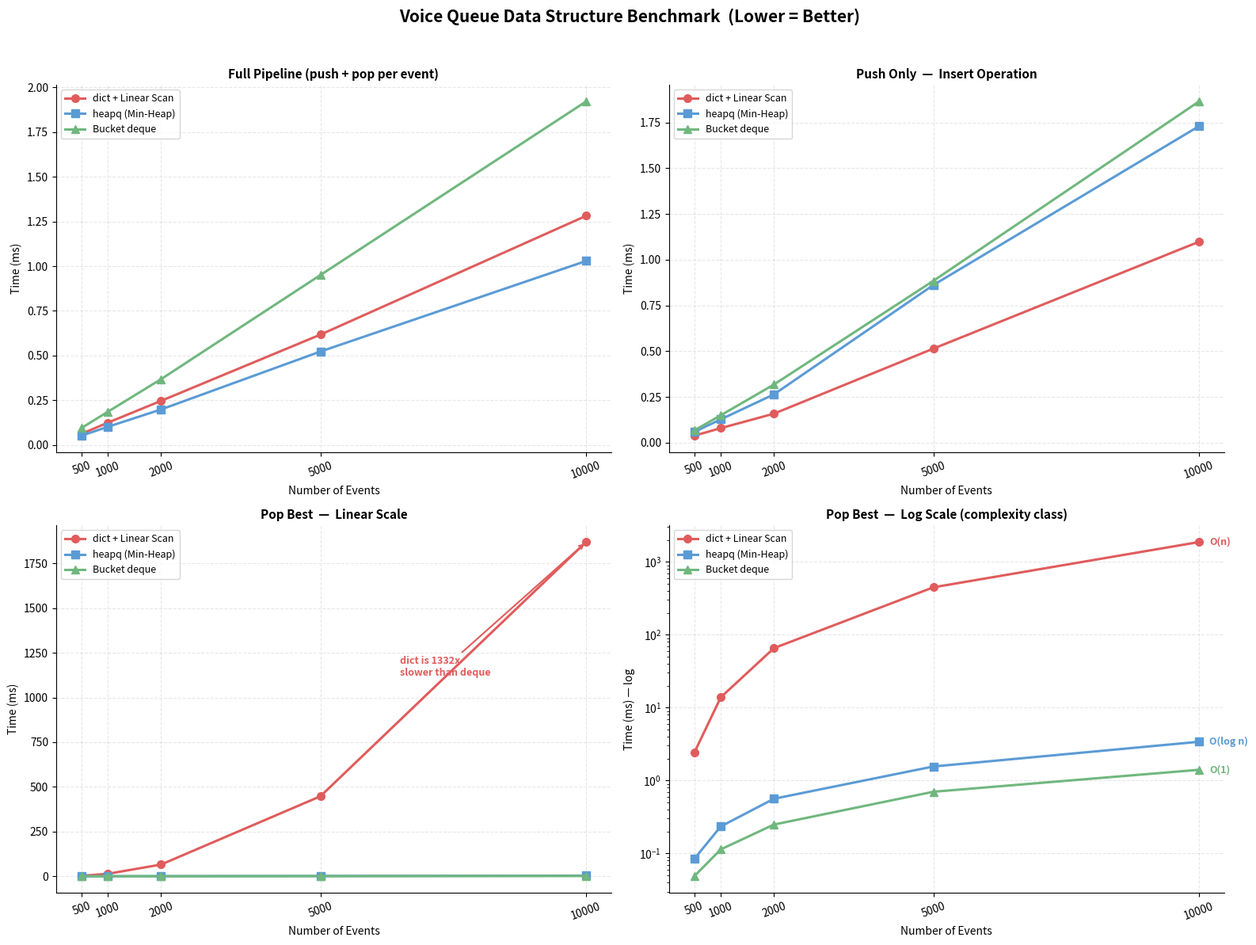

Write Python code to recreate this figure.
"""
benchmark_voice_queue.py
────────────────────────
語音冷卻佇列：三種資料結構效能比較
  - dict + 線性掃描   O(n) 取最高優先
  - heapq             O(log n)
  - 分桶 deque        O(1)

執行方式：
    python benchmark_voice_queue.py

輸出：終端數字表格 + benchmark_chart.png 圖表
"""

import heapq
import time
import random
import json
import matplotlib
matplotlib.use("Agg")
import matplotlib.pyplot as plt
from collections import deque


# ──────────────────────────────────────────────
# 測試資料：模擬健身訓練的語音事件序列
# ──────────────────────────────────────────────

WARN_KEYS = [
    ("knee_cave",     0, 3.0),
    ("body_align",    0, 4.0),
    ("shoulder_tilt", 0, 3.0),
    ("back_lean",     1, 5.0),
    ("elbow_wide",    1, 5.0),
    ("good",          2, 1.5),
]

random.seed(42)

def make_events(n: int) -> list:
    """產生 n 個隨機語音事件（模擬 30~60fps 每幀可能觸發的警告）"""
    events, t = [], 0.0
    for _ in range(n):
        t += random.uniform(0.016, 0.033)   # 約 30~60fps 間隔
        key, pri, cd = random.choice(WARN_KEYS)
        events.append((t, key, pri, cd, key))
    return events


# ──────────────────────────────────────────────
# 實作一：dict + 線性掃描   O(n) pop
# ──────────────────────────────────────────────

class DictQueue:
    """
    最直覺的實作：把所有訊息存在 list，
    每次 pop 時線性掃描找優先級最小的。
    時間複雜度：push O(1)，pop O(n)
    """
    def __init__(self):
        self.messages   = []
        self.last_spoke = {}

    def push(self, sim_t, key, pri, cd, txt):
        if sim_t - self.last_spoke.get(key, 0) < cd:
            return
        self.messages.append((pri, sim_t, key, txt))

    def pop_best(self, sim_t):
        if not self.messages:
            return None
        # O(n) 線性掃描
        best = min(range(len(self.messages)),
                   key=lambda i: self.messages[i][0])
        item = self.messages.pop(best)
        self.last_spoke[item[2]] = sim_t
        return item

    def push_only(self, sim_t, key, pri, cd, txt):
        if sim_t - self.last_spoke.get(key, 0) < cd:
            return
        self.messages.append((pri, sim_t, key, txt))


# ──────────────────────────────────────────────
# 實作二：heapq（Min-Heap）   O(log n) pop
# ──────────────────────────────────────────────

class HeapQueue:
    """
    Python 內建 heapq：heap 自動維護最小元素在頂端，
    push/pop 都是 O(log n)。
    實際專案 voice_coach.py 使用此實作。
    """
    def __init__(self):
        self.heap       = []
        self.last_spoke = {}
        self._counter   = 0

    def push(self, sim_t, key, pri, cd, txt):
        if sim_t - self.last_spoke.get(key, 0) < cd:
            return
        heapq.heappush(self.heap, (pri, sim_t, self._counter, key, txt))
        self._counter += 1

    def pop_best(self, sim_t):
        if not self.heap:
            return None
        pri, t, _, key, txt = heapq.heappop(self.heap)
        self.last_spoke[key] = sim_t
        return (pri, t, key, txt)

    def push_only(self, sim_t, key, pri, cd, txt):
        if sim_t - self.last_spoke.get(key, 0) < cd:
            return
        heapq.heappush(self.heap, (pri, sim_t, self._counter, key, txt))
        self._counter += 1


# ──────────────────────────────────────────────
# 實作三：分桶 deque   O(1) pop
# ──────────────────────────────────────────────

class BucketDeque:
    """
    把訊息按優先級分入 3 條 deque（0=error, 1=warn, 2=good），
    pop 時從最高優先的桶取 popleft，攤銷複雜度 O(1)。
    push 也是 O(1)，理論上最快。
    """
    NUM_PRIORITIES = 3

    def __init__(self):
        self.buckets    = [deque() for _ in range(self.NUM_PRIORITIES)]
        self.last_spoke = {}

    def push(self, sim_t, key, pri, cd, txt):
        if sim_t - self.last_spoke.get(key, 0) < cd:
            return
        self.buckets[min(pri, self.NUM_PRIORITIES - 1)].append((sim_t, key, txt))

    def pop_best(self, sim_t):
        for p, bucket in enumerate(self.buckets):
            if bucket:
                t, key, txt = bucket.popleft()
                self.last_spoke[key] = sim_t
                return (p, t, key, txt)
        return None

    def push_only(self, sim_t, key, pri, cd, txt):
        if sim_t - self.last_spoke.get(key, 0) < cd:
            return
        self.buckets[min(pri, self.NUM_PRIORITIES - 1)].append((sim_t, key, txt))


# ──────────────────────────────────────────────
# Benchmark 工具函式
# ──────────────────────────────────────────────

REPEAT = 5

def bench_full(cls, events):
    """完整流程：每個 event 都 push + pop"""
    times = []
    for _ in range(REPEAT):
        obj = cls()
        t0  = time.perf_counter()
        for sim_t, key, pri, cd, txt in events:
            obj.push(sim_t, key, pri, cd, txt)
            obj.pop_best(sim_t)
        times.append(time.perf_counter() - t0)
    return min(times) * 1000   # ms

def bench_push(cls, events):
    """只測 push 速度"""
    times = []
    for _ in range(REPEAT):
        obj = cls()
        t0  = time.perf_counter()
        for sim_t, key, pri, cd, txt in events:
            obj.push_only(sim_t, key, pri, cd, txt)
        times.append(time.perf_counter() - t0)
    return min(times) * 1000

def bench_pop(cls, events):
    """只測 pop 速度（先填滿再清空）"""
    times = []
    for _ in range(REPEAT):
        obj = cls()
        for sim_t, key, pri, cd, txt in events:
            obj.push_only(sim_t, key, pri, cd, txt)
        last_t = events[-1][0] + 100
        t0 = time.perf_counter()
        while obj.pop_best(last_t):
            pass
        times.append(time.perf_counter() - t0)
    return min(times) * 1000


# ──────────────────────────────────────────────
# 主程式：執行 benchmark
# ──────────────────────────────────────────────

SIZES     = [500, 1000, 2000, 5000, 10000]
IMPLS     = [
    ("dict + Linear Scan", DictQueue),
    ("heapq (Min-Heap)",   HeapQueue),
    ("Bucket deque",       BucketDeque),
]
COLORS    = ["#E05C5C", "#5B9BD5", "#70B77E"]
MARKERS   = ["o", "s", "^"]

full_data = {name: [] for name, _ in IMPLS}
push_data = {name: [] for name, _ in IMPLS}
pop_data  = {name: [] for name, _ in IMPLS}

print("=" * 65)
print("  Voice Queue Data Structure Benchmark")
print("=" * 65)

for n in SIZES:
    events = make_events(n)
    print(f"\n  Events: {n:,}")
    print(f"  {'Implementation':<22} {'Full(ms)':>10} {'Push(ms)':>10} {'Pop(ms)':>12}")
    print(f"  {'-'*56}")
    for name, cls in IMPLS:
        tf = bench_full(cls, events)
        tp = bench_push(cls, events)
        tk = bench_pop(cls, events)
        full_data[name].append(tf)
        push_data[name].append(tp)
        pop_data[name].append(tk)
        print(f"  {name:<22} {tf:>10.3f} {tp:>10.3f} {tk:>12.3f}")

# ── pop 倍數摘要 ──
print("\n" + "=" * 65)
print("  Pop Operation — Speedup vs dict at 10,000 events")
print("=" * 65)
dict_pop_10k = pop_data["dict + Linear Scan"][-1]
for name, _ in IMPLS:
    ratio = dict_pop_10k / pop_data[name][-1]
    bar   = "█" * min(int(ratio / 50), 30)
    print(f"  {name:<22}  {ratio:>6.0f}x faster  {bar}")


# ──────────────────────────────────────────────
# 繪製圖表
# ──────────────────────────────────────────────

plt.rcParams.update({
    "axes.spines.top":   False,
    "axes.spines.right": False,
    "axes.grid":         True,
    "grid.alpha":        0.3,
    "grid.linestyle":    "--",
    "figure.facecolor":  "white",
})

fig, axes = plt.subplots(2, 2, figsize=(16, 12))
fig.suptitle("Voice Queue Data Structure Benchmark  (Lower = Better)",
             fontsize=15, fontweight="bold", y=0.99)

panel_data = [
    (axes[0, 0], full_data, "Full Pipeline (push + pop per event)", False),
    (axes[0, 1], push_data, "Push Only  —  Insert Operation",        False),
    (axes[1, 0], pop_data,  "Pop Best  —  Linear Scale",             False),
    (axes[1, 1], pop_data,  "Pop Best  —  Log Scale (complexity class)", True),
]

for ax, data, title, use_log in panel_data:
    for (name, _), color, marker in zip(IMPLS, COLORS, MARKERS):
        vals = data[name]
        if use_log:
            ax.semilogy(SIZES, vals, marker=marker, color=color,
                        linewidth=2.2, markersize=7, label=name)
        else:
            ax.plot(SIZES, vals, marker=marker, color=color,
                    linewidth=2.2, markersize=7, label=name)
    ax.set_title(title, fontsize=11, fontweight="bold")
    ax.set_xlabel("Number of Events")
    ax.set_ylabel("Time (ms)" + (" — log" if use_log else ""))
    ax.legend(fontsize=9)
    ax.set_xticks(SIZES)
    ax.tick_params(axis="x", rotation=20)

# 標注 dict 爆炸點
ax_linear = axes[1, 0]
dict_vals  = pop_data["dict + Linear Scan"]
deque_vals = pop_data["Bucket deque"]
ratio      = dict_vals[-1] / deque_vals[-1]
ax_linear.annotate(
    f"dict is {ratio:.0f}x\nslower than deque",
    xy=(10000, dict_vals[-1]),
    xytext=(6500, dict_vals[-1] * 0.6),
    fontsize=9, color="#E05C5C", fontweight="bold",
    arrowprops=dict(arrowstyle="->", color="#E05C5C", lw=1.5),
)

# Big-O 標注（右下角 log 圖）
ax_log = axes[1, 1]
for (name, _), color in zip(IMPLS, COLORS):
    bigO = {"dict + Linear Scan": "O(n)",
            "heapq (Min-Heap)":   "O(log n)",
            "Bucket deque":       "O(1)"}[name]
    ax_log.annotate(bigO,
        xy=(SIZES[-1], pop_data[name][-1]),
        xytext=(SIZES[-1] + 200, pop_data[name][-1]),
        fontsize=9, color=color, fontweight="bold", va="center")

plt.tight_layout(rect=[0, 0, 1, 0.97])
out_path = "benchmark_chart.png"
plt.savefig(out_path, dpi=150, bbox_inches="tight")
print(f"\n  Chart saved → {out_path}")
